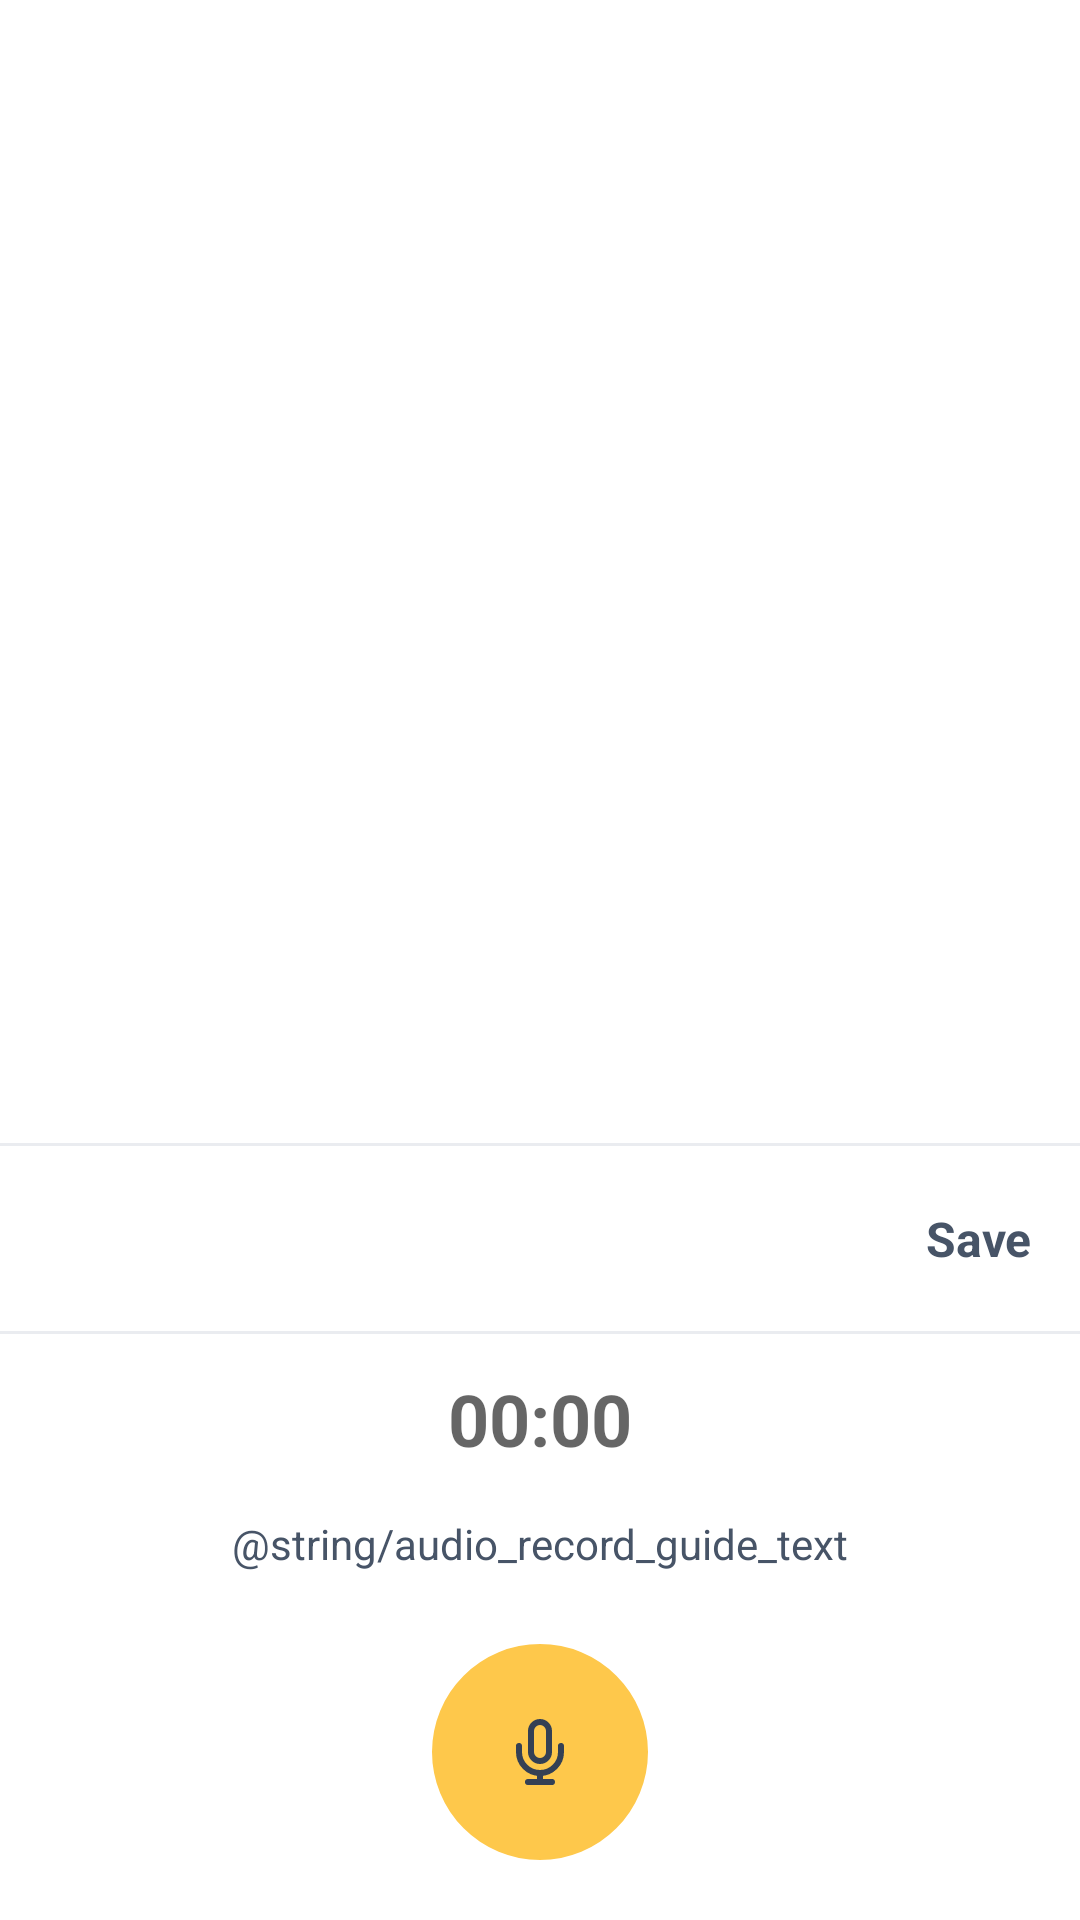

Reconstruct the res/layout file that produces this screen, plus the resources it refers to.
<!-- AndroidManifest.xml: application theme Theme.ARKMemo -->
<!-- res/layout/layout_audio_record.xml -->
<?xml version="1.0" encoding="utf-8"?>
<androidx.constraintlayout.widget.ConstraintLayout xmlns:android="http://schemas.android.com/apk/res/android"
    android:layout_width="match_parent"
    android:layout_height="wrap_content"
    xmlns:app="http://schemas.android.com/apk/res-auto"
    xmlns:tools="http://schemas.android.com/tools">

    <com.google.android.material.imageview.ShapeableImageView
        android:layout_width="72dp"
        android:layout_height="72dp"
        app:shapeAppearanceOverlay="@style/RoundedImageView"
        app:layout_constraintStart_toStartOf="parent"
        app:layout_constraintEnd_toEndOf="parent"
        app:layout_constraintBottom_toBottomOf="parent"
        android:background="@color/warning"
        android:src="@drawable/ic_record_big"
        android:scaleType="centerInside"
        android:id="@+id/iv_record"
        android:layout_marginBottom="20dp"/>

    <TextView
        android:layout_width="wrap_content"
        android:layout_height="wrap_content"
        style="@style/TextSmall"
        app:layout_constraintStart_toStartOf="parent"
        app:layout_constraintEnd_toEndOf="parent"
        app:layout_constraintBottom_toTopOf="@+id/iv_record"
        android:text="@string/audio_record_guide_text"
        android:id="@+id/tv_record_guide"
        android:gravity="center_horizontal"
        android:layout_marginBottom="24dp"/>

    <com.airbnb.lottie.LottieAnimationView
        android:id="@+id/anim_recording"
        android:layout_width="wrap_content"
        android:layout_height="wrap_content"
        app:layout_constraintBottom_toBottomOf="@+id/iv_record"
        app:layout_constraintStart_toStartOf="@+id/iv_record"
        app:layout_constraintEnd_toEndOf="@+id/iv_record"
        app:layout_constraintTop_toTopOf="@+id/iv_record"
        app:lottie_rawRes="@raw/anim_recording"
        app:lottie_loop="true"
        android:visibility="gone"
        tools:visibility="visible"
        app:lottie_autoPlay="true"/>

    <com.airbnb.lottie.LottieAnimationView
        android:id="@+id/anim_sound_wave"
        android:layout_width="wrap_content"
        android:layout_height="64dp"
        android:scaleType="center"
        app:layout_constraintBottom_toTopOf="@+id/anim_recording"
        app:layout_constraintStart_toStartOf="parent"
        app:layout_constraintEnd_toEndOf="parent"
        app:lottie_rawRes="@raw/anim_sound_wave"
        app:lottie_loop="true"
        android:visibility="gone"
        tools:visibility="gone"
        app:lottie_autoPlay="true"/>

    <TextView
        android:id="@+id/tv_duration"
        android:layout_width="match_parent"
        style="@style/TextHeading1"
        android:layout_height="wrap_content"
        android:hint="@string/ark_memo_duration_default"
        android:gravity="center"
        app:layout_constraintStart_toStartOf="parent"
        app:layout_constraintEnd_toEndOf="parent"
        app:layout_constraintBottom_toTopOf="@+id/barrier_timer_bottom"
        android:layout_marginBottom="@dimen/common_padding"/>

    <View
        android:layout_width="match_parent"
        android:layout_height="1dp"
        android:background="@color/border_secondary"
        android:id="@+id/divider_top_duration"
        app:layout_constraintStart_toStartOf="parent"
        app:layout_constraintEnd_toEndOf="parent"
        app:layout_constraintBottom_toTopOf="@+id/tv_duration"
        android:layout_marginBottom="12dp"/>

    <TextView
        android:id="@+id/tv_save_recording"
        android:layout_width="wrap_content"
        android:layout_height="wrap_content"
        app:layout_constraintEnd_toEndOf="parent"
        app:layout_constraintBottom_toTopOf="@+id/divider_top_duration"
        android:text="@string/save"
        android:textSize="16sp"
        android:textColor="@color/text_tertiary"
        android:background="?attr/selectableItemBackgroundBorderless"
        android:layout_marginEnd="@dimen/common_padding"
        android:layout_marginBottom="20dp"
        android:textStyle="bold"/>

    <View
        android:layout_width="match_parent"
        android:layout_height="1dp"
        android:background="@color/border_secondary"
        android:id="@+id/divider_top_save"
        app:layout_constraintStart_toStartOf="parent"
        app:layout_constraintEnd_toEndOf="parent"
        app:layout_constraintBottom_toTopOf="@+id/tv_save_recording"
        android:layout_marginBottom="20dp"/>

    <androidx.constraintlayout.widget.Barrier
        android:layout_width="wrap_content"
        android:layout_height="wrap_content"
        app:constraint_referenced_ids="anim_recording,anim_sound_wave,iv_record,tv_record_guide"
        app:barrierDirection="top"
        android:id="@+id/barrier_timer_bottom"/>
    
    <com.google.android.material.imageview.ShapeableImageView
        android:layout_width="@dimen/record_small_button_size"
        android:layout_height="@dimen/record_small_button_size"
        android:layout_marginStart="@dimen/recording_horizontal_margin"
        app:layout_constraintStart_toStartOf="parent"
        app:layout_constraintTop_toTopOf="@id/iv_record"
        app:layout_constraintBottom_toBottomOf="@+id/iv_record"
        android:src="@drawable/ic_stop_record"
        android:visibility="gone"
        android:background="?attr/selectableItemBackgroundBorderless"
        tools:visibility="visible"
        android:id="@+id/iv_pause_resume"/>

    <ImageView
        android:layout_width="@dimen/record_small_button_size"
        android:layout_height="@dimen/record_small_button_size"
        app:layout_constraintEnd_toEndOf="parent"
        app:layout_constraintTop_toTopOf="@id/iv_record"
        app:layout_constraintBottom_toBottomOf="@+id/iv_record"
        android:layout_marginEnd="@dimen/recording_horizontal_margin"
        android:visibility="gone"
        tools:visibility="visible"
        android:id="@+id/iv_start_over"
        android:background="?attr/selectableItemBackgroundBorderless"
        android:src="@drawable/ic_record_start_over"/>

</androidx.constraintlayout.widget.ConstraintLayout>
<!-- resources referenced by this layout -->
<resources>
  <color name="border_secondary">#EAECF0</color>
  <color name="text_tertiary">#475467</color>
  <color name="warning">#FEC84B</color>
  <dimen name="common_padding">16dp</dimen>
  <dimen name="record_small_button_size">30dp</dimen>
  <dimen name="recording_horizontal_margin">32dp</dimen>
  <!-- drawable ic_record_big (drawable) -->
  <vector xmlns:android="http://schemas.android.com/apk/res/android"
      android:width="24dp"
      android:height="24dp"
      android:viewportWidth="24"
      android:viewportHeight="24">
      <path
          android:pathData="M19,10V12C19,15.866 15.866,19 12,19M5,10V12C5,15.866 8.134,19 12,19M12,19V22M8,22H16M12,15C10.343,15 9,13.657 9,12V5C9,3.343 10.343,2 12,2C13.657,2 15,3.343 15,5V12C15,13.657 13.657,15 12,15Z"
          android:strokeLineJoin="round"
          android:strokeWidth="2"
          android:fillColor="#00000000"
          android:strokeColor="#344054"
          android:strokeLineCap="round" />
  </vector>
  <!-- drawable ic_record_start_over (drawable) -->
  <vector xmlns:android="http://schemas.android.com/apk/res/android"
      android:width="24dp"
      android:height="24dp"
      android:viewportWidth="24"
      android:viewportHeight="24">
      <path
          android:pathData="M2,10C2,10 4.005,7.268 5.634,5.638C7.263,4.008 9.514,3 12,3C16.971,3 21,7.029 21,12C21,16.971 16.971,21 12,21C7.897,21 4.435,18.254 3.352,14.5M2,10V4M2,10H8"
          android:strokeLineJoin="round"
          android:strokeWidth="2"
          android:fillColor="#00000000"
          android:strokeColor="#D92D20"
          android:strokeLineCap="round" />
  </vector>
  <!-- drawable ic_stop_record (drawable) -->
  <vector xmlns:android="http://schemas.android.com/apk/res/android"
      android:width="24dp"
      android:height="24dp"
      android:viewportWidth="24"
      android:viewportHeight="24">
      <path
          android:pathData="M9.5,15V9M14.5,15V9M22,12C22,17.523 17.523,22 12,22C6.477,22 2,17.523 2,12C2,6.477 6.477,2 12,2C17.523,2 22,6.477 22,12Z"
          android:strokeLineJoin="round"
          android:strokeWidth="2"
          android:fillColor="#00000000"
          android:strokeColor="#344054"
          android:strokeLineCap="round" />
  </vector>
  <string name="ark_memo_duration_default">00:00</string>
  <string name="save">Save</string>
  <style name="RoundedImageView">
          <item name="cornerFamily">rounded</item>
          <item name="cornerSize">50%</item>
      </style>
  <style name="TextHeading1">
          <item name="android:textSize">24sp</item>
          <item name="android:textStyle">bold</item>
          <item name="android:textColor">@color/text_primary</item>
      </style>
  <style name="TextSmall">
          <item name="android:textSize">14sp</item>
          <item name="android:textColor">@color/text_tertiary</item>
      </style>
  <style name="Theme.ARKMemo" parent="Theme.MaterialComponents.Light.NoActionBar">
          
          <item name="colorPrimary">@color/warning_300</item>
          <item name="colorPrimaryVariant">@color/purple_700</item>
          <item name="colorOnPrimary">@color/white</item>
          
          <item name="colorSecondary">@color/warning</item>
          <item name="colorAccent">@color/warning</item>
          <item name="colorSecondaryVariant">@color/teal_700</item>
          <item name="colorOnSecondary">@color/black</item>
          
          <item name="android:statusBarColor">@color/white</item>
          
          <item name="android:textColor">@color/black</item>
          <item name="snackbarStyle">@style/MemoSnackbar</item>
      </style>
  <color name="text_primary">#101828</color>
  <color name="warning_300">#FEC84B</color>
  <color name="purple_700">#FF3700B3</color>
  <color name="white">#FFFFFFFF</color>
  <color name="teal_700">#FF018786</color>
  <color name="black">#FF000000</color>
  <style name="MemoSnackbar" parent="Widget.MaterialComponents.Snackbar">
          <item name="android:layout_marginBottom">26dp</item>
      </style>
</resources>
